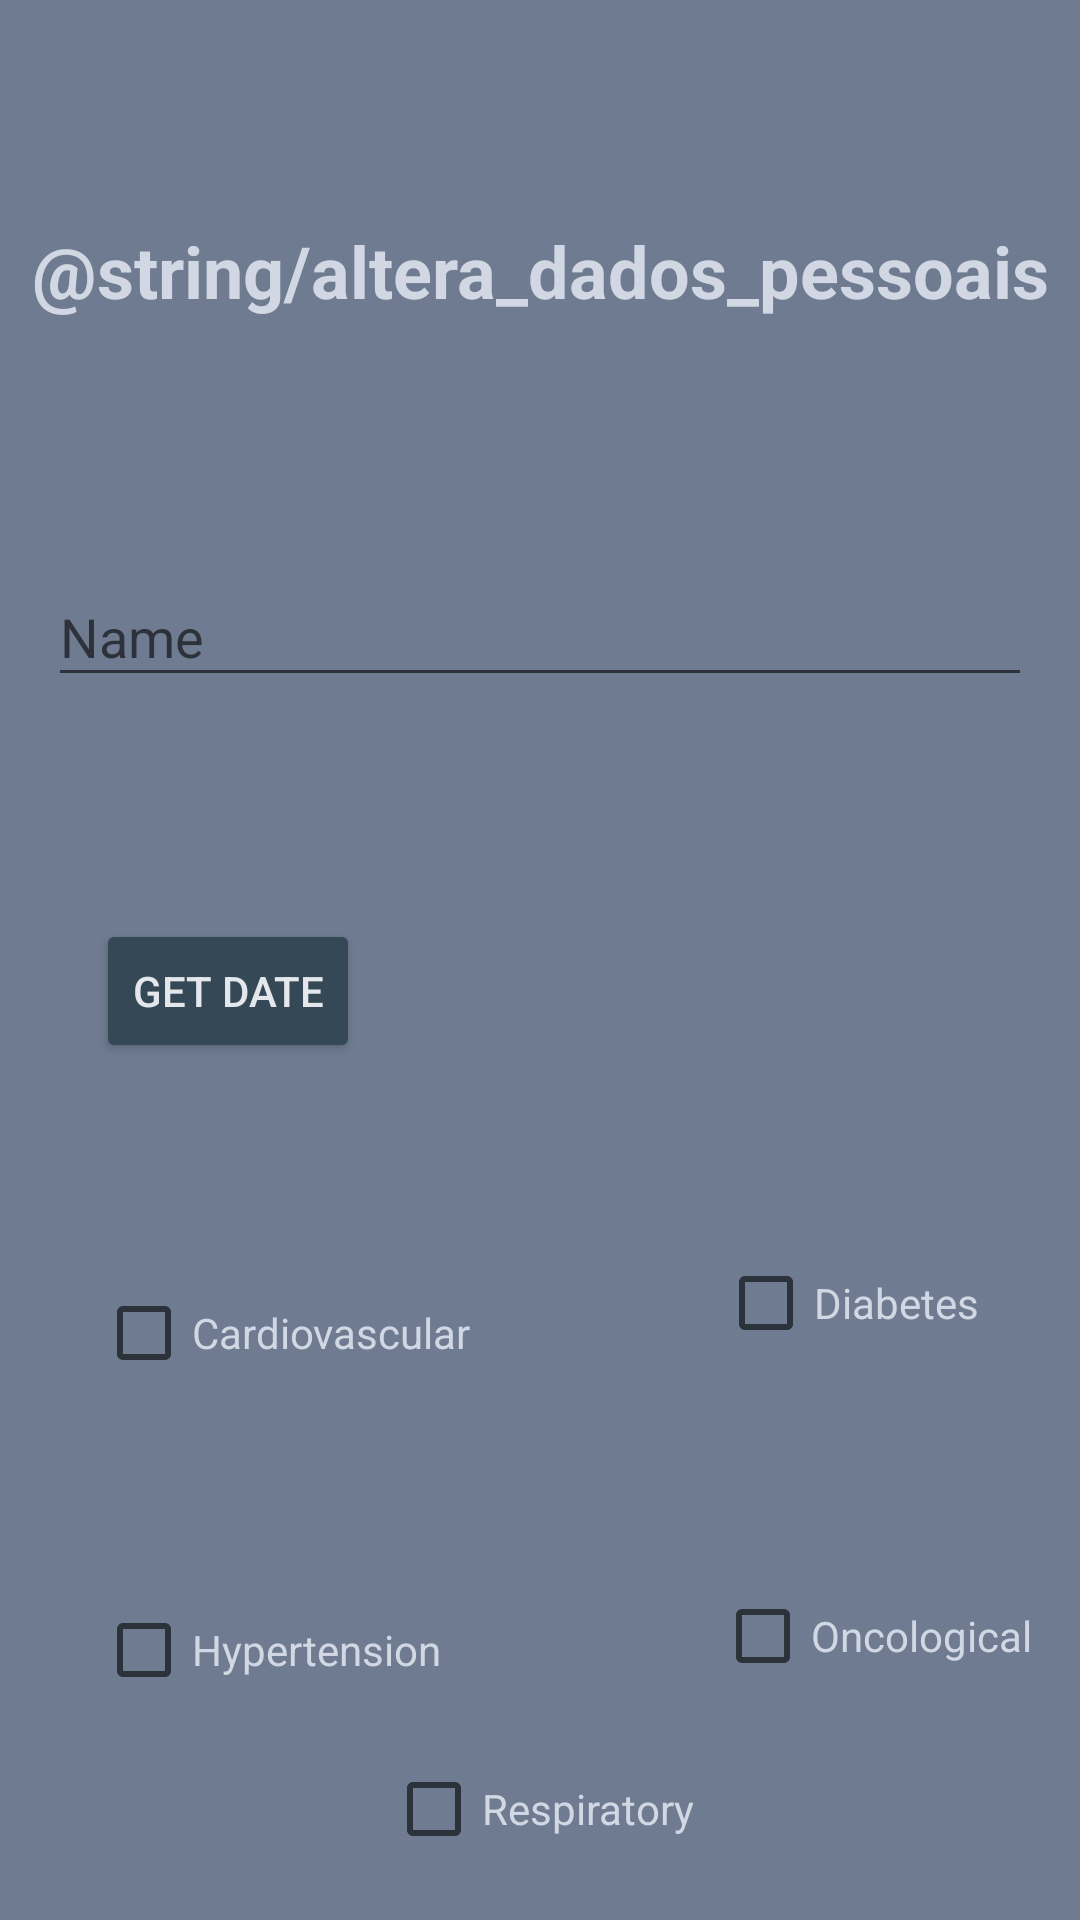

Produce the Android XML layout that renders to this screen, including the resource entries it uses.
<!-- AndroidManifest.xml: application theme AppTheme -->
<!-- res/layout/fragment_altera_perfil.xml -->
<?xml version="1.0" encoding="utf-8"?>
<androidx.constraintlayout.widget.ConstraintLayout xmlns:android="http://schemas.android.com/apk/res/android"
    xmlns:app="http://schemas.android.com/apk/res-auto"
    xmlns:tools="http://schemas.android.com/tools"
    android:layout_width="match_parent"
    android:layout_height="match_parent"
    android:background="@color/fundos"
    tools:context=".fragment_inserir_perfil">

    <TextView
        android:id="@+id/textViewTituloDadosPessoais"
        android:layout_width="wrap_content"
        android:layout_height="wrap_content"
        android:text="@string/altera_dados_pessoais"
        android:textColor="@color/titulos"
        android:textSize="24sp"
        android:textStyle="bold"
        app:layout_constraintBottom_toTopOf="@+id/textInputLayoutNome"
        app:layout_constraintEnd_toEndOf="parent"
        app:layout_constraintStart_toStartOf="parent"
        app:layout_constraintTop_toTopOf="parent" />

    <com.google.android.material.textfield.TextInputLayout
        android:id="@+id/textInputLayoutNome"
        android:layout_width="0dp"
        android:layout_height="wrap_content"
        android:layout_marginStart="16dp"
        android:layout_marginLeft="16dp"
        android:layout_marginEnd="16dp"
        android:layout_marginRight="16dp"
        app:layout_constraintBottom_toTopOf="@+id/buttonSelecionarDataNascimento"
        app:layout_constraintEnd_toEndOf="parent"
        app:layout_constraintStart_toStartOf="parent"
        app:layout_constraintTop_toBottomOf="@+id/textViewTituloDadosPessoais">

        <com.google.android.material.textfield.TextInputEditText
            android:id="@+id/editTextNome"
            android:layout_width="match_parent"
            android:layout_height="wrap_content"
            android:hint="@string/nome"
            android:textColor="@color/textInputLayoutText" />

    </com.google.android.material.textfield.TextInputLayout>

    <Button
        android:id="@+id/buttonSelecionarDataNascimento"
        android:layout_width="wrap_content"
        android:layout_height="wrap_content"
        android:layout_marginStart="32dp"
        android:layout_marginLeft="32dp"
        android:text="@string/get_date"
        android:textColor="@color/titulosButoes"
        android:backgroundTint="@color/butoes"
        app:layout_constraintBottom_toTopOf="@+id/checkBoxCardiovascular"
        app:layout_constraintEnd_toEndOf="parent"
        app:layout_constraintHorizontal_bias="0.0"
        app:layout_constraintStart_toStartOf="parent"
        app:layout_constraintTop_toBottomOf="@+id/textInputLayoutNome" />

    <TextView
        android:id="@+id/textViewAlteraDataNascimento"
        android:layout_width="0dp"
        android:layout_height="wrap_content"
        android:layout_marginStart="32dp"
        android:layout_marginLeft="32dp"
        android:layout_marginEnd="70dp"
        android:layout_marginRight="70dp"
        android:textColor="@color/texto"
        app:layout_constraintBaseline_toBaselineOf="@+id/buttonSelecionarDataNascimento"
        app:layout_constraintEnd_toEndOf="parent"
        app:layout_constraintHorizontal_bias="0.994"
        app:layout_constraintStart_toEndOf="@+id/buttonSelecionarDataNascimento" />

    <CheckBox
        android:id="@+id/checkBoxCardiovascular"
        android:layout_width="wrap_content"
        android:layout_height="wrap_content"
        android:text="@string/doencas_cardiovsaculares"
        android:textColor="@color/chekcBoxRbuttonText"
        app:layout_constraintBottom_toTopOf="@+id/checkBoxHipertensao"
        app:layout_constraintEnd_toEndOf="@+id/checkBoxHipertensao"
        app:layout_constraintHorizontal_bias="0.0"
        app:layout_constraintStart_toStartOf="@+id/checkBoxHipertensao"
        app:layout_constraintTop_toBottomOf="@+id/buttonSelecionarDataNascimento" />

    <CheckBox
        android:id="@+id/checkBoxDiabetes"
        android:layout_width="88dp"
        android:layout_height="wrap_content"
        android:layout_marginEnd="16dp"
        android:layout_marginRight="16dp"
        android:text="@string/diabetes"
        android:textColor="@color/chekcBoxRbuttonText"
        app:layout_constraintBottom_toTopOf="@+id/checkBoxDoencasOncologicas"
        app:layout_constraintEnd_toEndOf="@+id/checkBoxDoencasOncologicas"
        app:layout_constraintStart_toStartOf="@+id/checkBoxDoencasOncologicas"
        app:layout_constraintTop_toBottomOf="@+id/textViewAlteraDataNascimento" />

    <CheckBox
        android:id="@+id/checkBoxHipertensao"
        android:layout_width="wrap_content"
        android:layout_height="wrap_content"
        android:layout_marginStart="32dp"
        android:layout_marginLeft="32dp"
        android:text="@string/hipertensao"
        android:textColor="@color/chekcBoxRbuttonText"
        app:layout_constraintBottom_toBottomOf="parent"
        app:layout_constraintEnd_toStartOf="@+id/checkBoxDoencasOncologicas"
        app:layout_constraintHorizontal_bias="0.0"
        app:layout_constraintStart_toStartOf="parent"
        app:layout_constraintTop_toBottomOf="@+id/checkBoxCardiovascular" />

    <CheckBox
        android:id="@+id/checkBoxDoencasOncologicas"
        android:layout_width="wrap_content"
        android:layout_height="wrap_content"
        android:layout_marginEnd="16dp"
        android:layout_marginRight="16dp"
        android:text="@string/doencas_oncologicas"
        android:textColor="@color/chekcBoxRbuttonText"
        app:layout_constraintBottom_toBottomOf="parent"
        app:layout_constraintEnd_toEndOf="parent"
        app:layout_constraintTop_toBottomOf="@+id/checkBoxDiabetes"
        app:layout_constraintVertical_bias="0.685" />

    <CheckBox
        android:id="@+id/checkBoxResp"
        android:layout_width="wrap_content"
        android:layout_height="wrap_content"
        android:text="@string/doencas_respiratorias"
        android:textColor="@color/chekcBoxRbuttonText"
        app:layout_constraintBottom_toBottomOf="parent"
        app:layout_constraintEnd_toEndOf="parent"
        app:layout_constraintStart_toStartOf="parent"
        app:layout_constraintTop_toBottomOf="@+id/checkBoxHipertensao" />

</androidx.constraintlayout.widget.ConstraintLayout>
<!-- resources referenced by this layout -->
<resources>
  <color name="butoes">#344955</color>
  <color name="chekcBoxRbuttonText">#d1d8e3</color>
  <color name="fundos">#6e7b91</color>
  <color name="textInputLayoutText">#C1D4DD</color>
  <color name="texto">#d1d8e3</color>
  <color name="titulos">#d1d8e3</color>
  <color name="titulosButoes">#e4e7eb</color>
  <string name="diabetes">Diabetes</string>
  <string name="doencas_cardiovsaculares">Cardiovascular</string>
  <string name="doencas_oncologicas">Oncological</string>
  <string name="doencas_respiratorias">Respiratory</string>
  <string name="get_date">Get Date</string>
  <string name="hipertensao">Hypertension</string>
  <string name="nome">Name</string>
  <style name="AppTheme" parent="Theme.AppCompat.DayNight">
          
          <item name="colorPrimary">@color/colorPrimary</item>
          <item name="colorPrimaryDark">@color/colorPrimaryDark</item>
          <item name="colorAccent">@color/colorAccent</item>
      </style>
  <color name="colorPrimary">#344955</color>
  <color name="colorPrimaryDark">#6e7b91</color>
  <color name="colorAccent">#B17722</color>
</resources>
